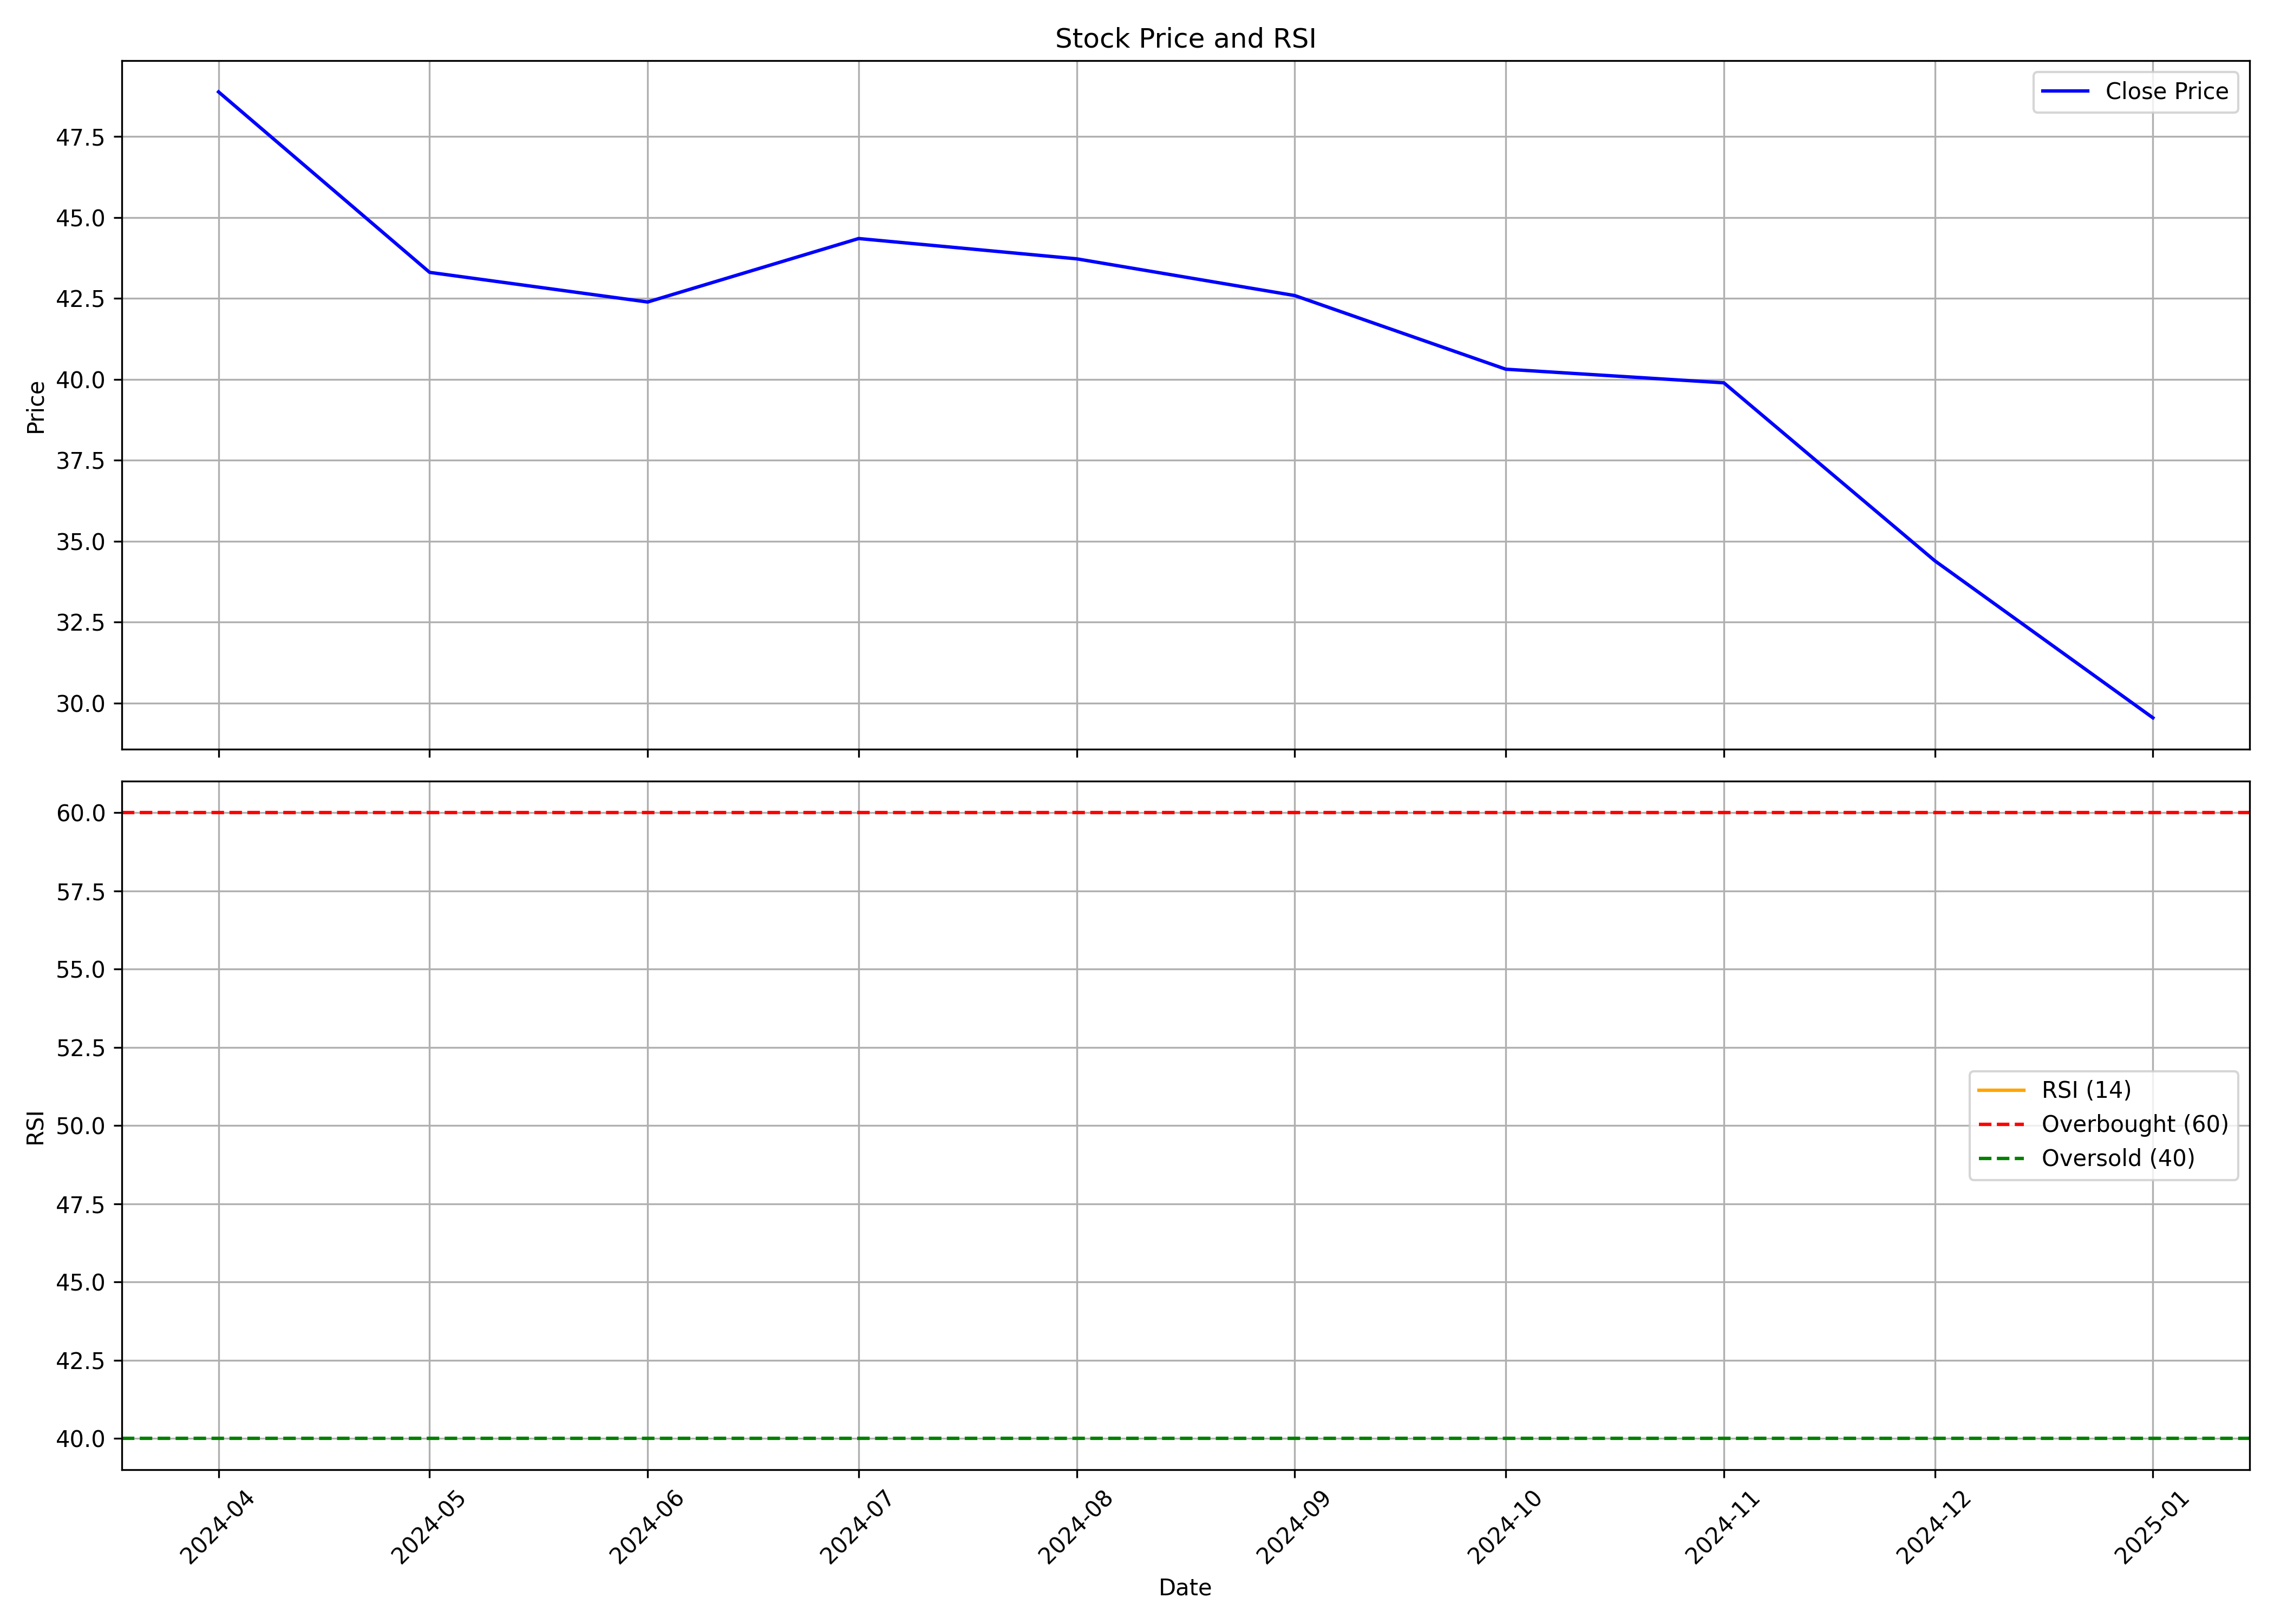

Source data for this figure (header and first rows):
, date, symbol, open, high, low, close, volume, rsi
0, 2024-04-01, LANCORHOL, 51.22, 56.74, 47.03, 48.88, 2027083, 
1, 2024-05-01, LANCORHOL, 48.88, 49.77, 42.31, 43.3, 2560680, 
2, 2024-06-01, LANCORHOL, 45.29, 48.78, 40.02, 42.39, 1459146, 
3, 2024-07-01, LANCORHOL, 44.05, 48.78, 38.14, 44.35, 3101698, 
4, 2024-08-01, LANCORHOL, 44.79, 48.76, 39.02, 43.72, 2321042, 
5, 2024-09-01, LANCORHOL, 44.99, 46.59, 40.23, 42.59, 2244629, 
6, 2024-10-01, LANCORHOL, 43.48, 43.5, 32.02, 40.31, 3360343, 
7, 2024-11-01, LANCORHOL, 41.0, 45.9, 38.03, 39.89, 1468100, 
8, 2024-12-01, LANCORHOL, 39.99, 41.9, 33.27, 34.39, 2184429, 
9, 2025-01-01, LANCORHOL, 34.52, 36.25, 26.86, 29.54, 2394834, 
